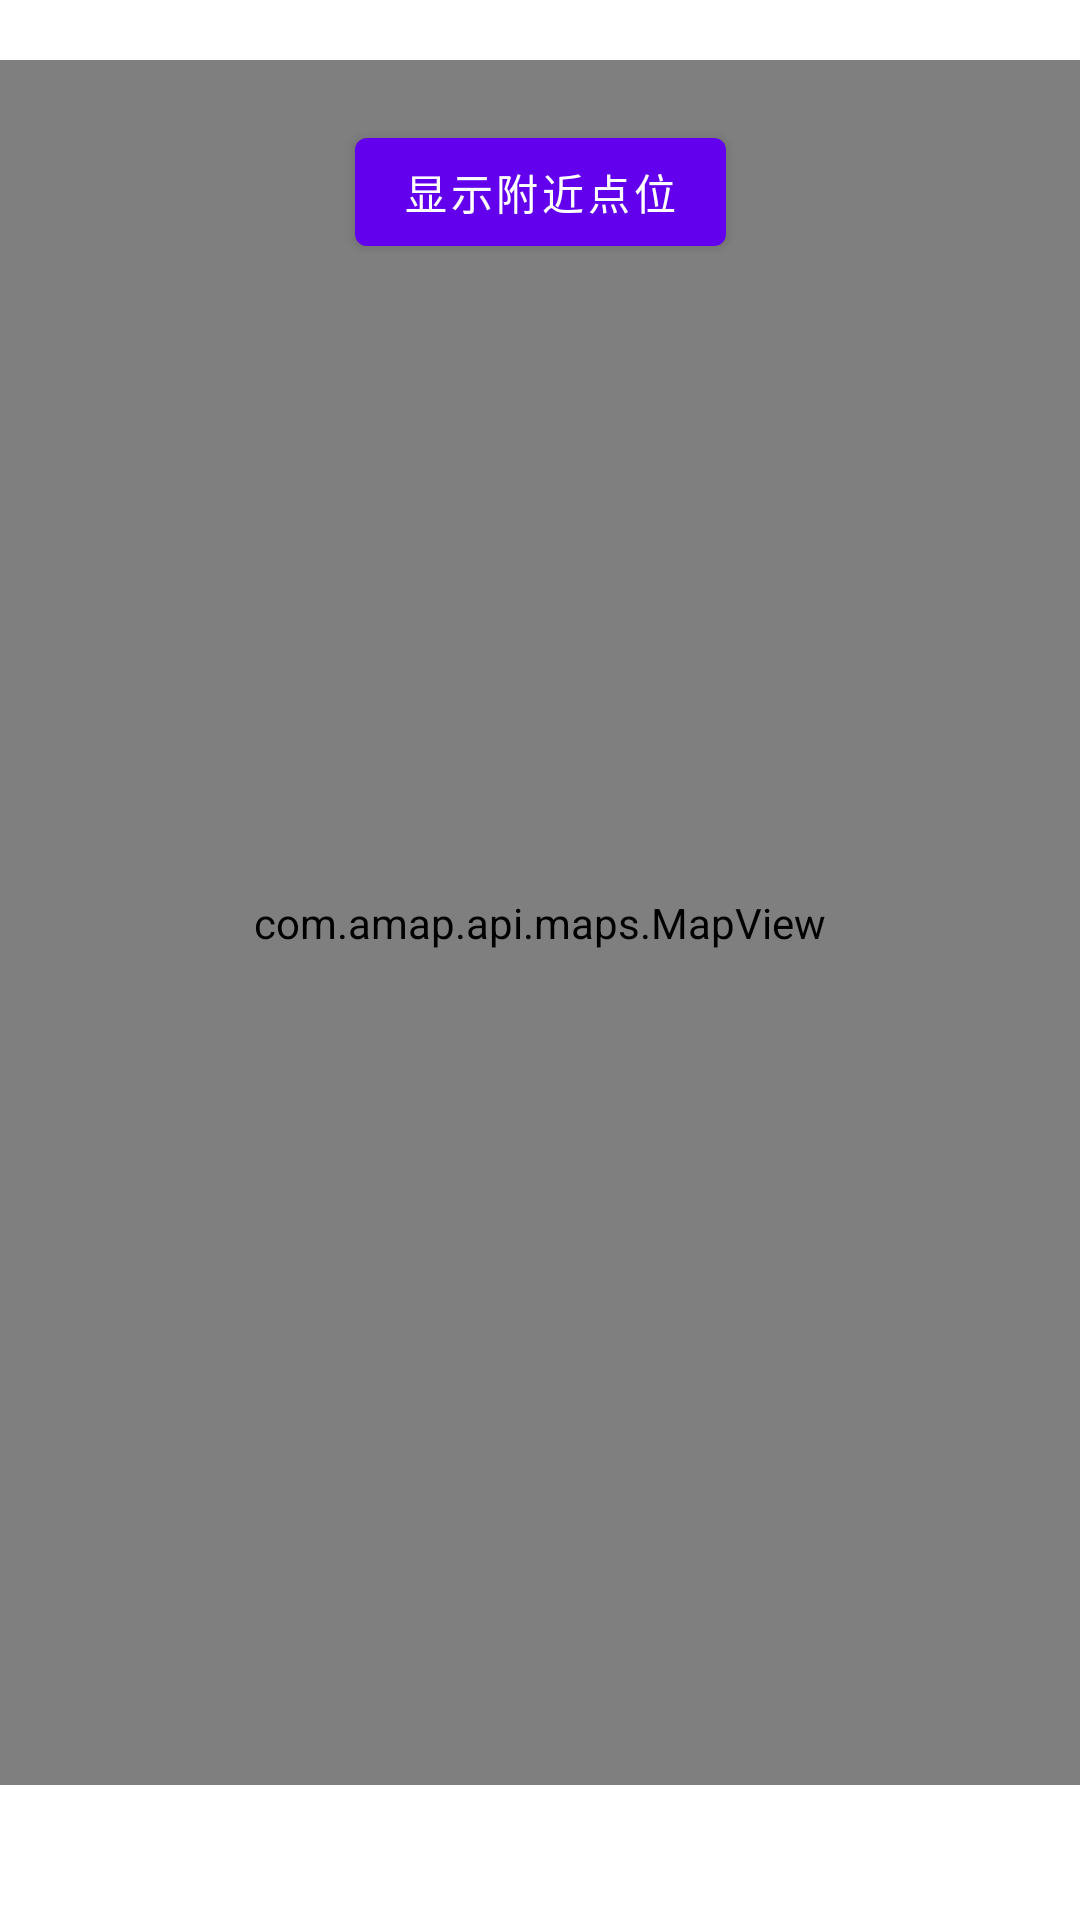

This screen was rendered from an Android layout file. Write that file and the resources it references.
<!-- AndroidManifest.xml: application theme Theme.NaviApp -->
<!-- res/layout/fragment_home.xml -->
<?xml version="1.0" encoding="utf-8"?>
<androidx.constraintlayout.widget.ConstraintLayout xmlns:android="http://schemas.android.com/apk/res/android"
    xmlns:app="http://schemas.android.com/apk/res-auto"
    xmlns:tools="http://schemas.android.com/tools"
    android:layout_width="match_parent"
    android:layout_height="match_parent"
    tools:context=".ui.home.HomeFragment" >

    <include
        android:id="@+id/fragment_home2"
        layout="@layout/fragment_home2"
        android:layout_width="match_parent"
        android:layout_height="match_parent"
        android:layout_marginBottom="45dp"
        android:layout_marginTop="20dp"/>

    <Button
        android:id="@+id/showpoint"
        android:layout_width="wrap_content"
        android:layout_height="wrap_content"
        android:layout_marginTop="40dp"
        android:text="显示附近点位"
        app:layout_constraintEnd_toEndOf="parent"
        app:layout_constraintStart_toStartOf="parent"
        app:layout_constraintTop_toTopOf="parent" />
    







</androidx.constraintlayout.widget.ConstraintLayout>
<!-- res/layout/fragment_home2.xml (included above) -->
<?xml version="1.0" encoding="utf-8"?>
<androidx.constraintlayout.widget.ConstraintLayout
    xmlns:android="http://schemas.android.com/apk/res/android"
    xmlns:app="http://schemas.android.com/apk/res-auto"
    xmlns:tools="http://schemas.android.com/tools"
    android:layout_width="match_parent"
    android:layout_height="match_parent"

    >


    <com.amap.api.maps.MapView

        android:id="@+id/map"
        android:layout_width="match_parent"

        android:layout_height="match_parent"
        app:layout_constraintEnd_toEndOf="parent"
        app:layout_constraintHorizontal_bias="0.0"
        app:layout_constraintStart_toStartOf="parent"
        app:layout_constraintTop_toTopOf="parent" />


</androidx.constraintlayout.widget.ConstraintLayout>
<!-- resources referenced by this layout -->
<resources>
  <style name="Theme.NaviApp" parent="Theme.MaterialComponents.DayNight.DarkActionBar">
          
          <item name="colorPrimary">@color/purple_500</item>
          <item name="colorPrimaryVariant">@color/purple_700</item>
          <item name="colorOnPrimary">@color/white</item>
          
          <item name="colorSecondary">@color/teal_200</item>
          <item name="colorSecondaryVariant">@color/teal_700</item>
          <item name="colorOnSecondary">@color/black</item>
          
          <item name="android:statusBarColor" tools:targetApi="l">?attr/colorPrimaryVariant</item>
          
      </style>
  <!-- not gathered from this repository: default colours our renderer supplied (Android Studio template values) -->
  <color name="purple_500">#FF6200EE</color>
  <color name="purple_700">#FF3700B3</color>
  <color name="teal_200">#FF03DAC5</color>
  <color name="teal_700">#FF018786</color>
  <color name="black">#FF000000</color>
  <color name="white">#FFFFFFFF</color>
</resources>
